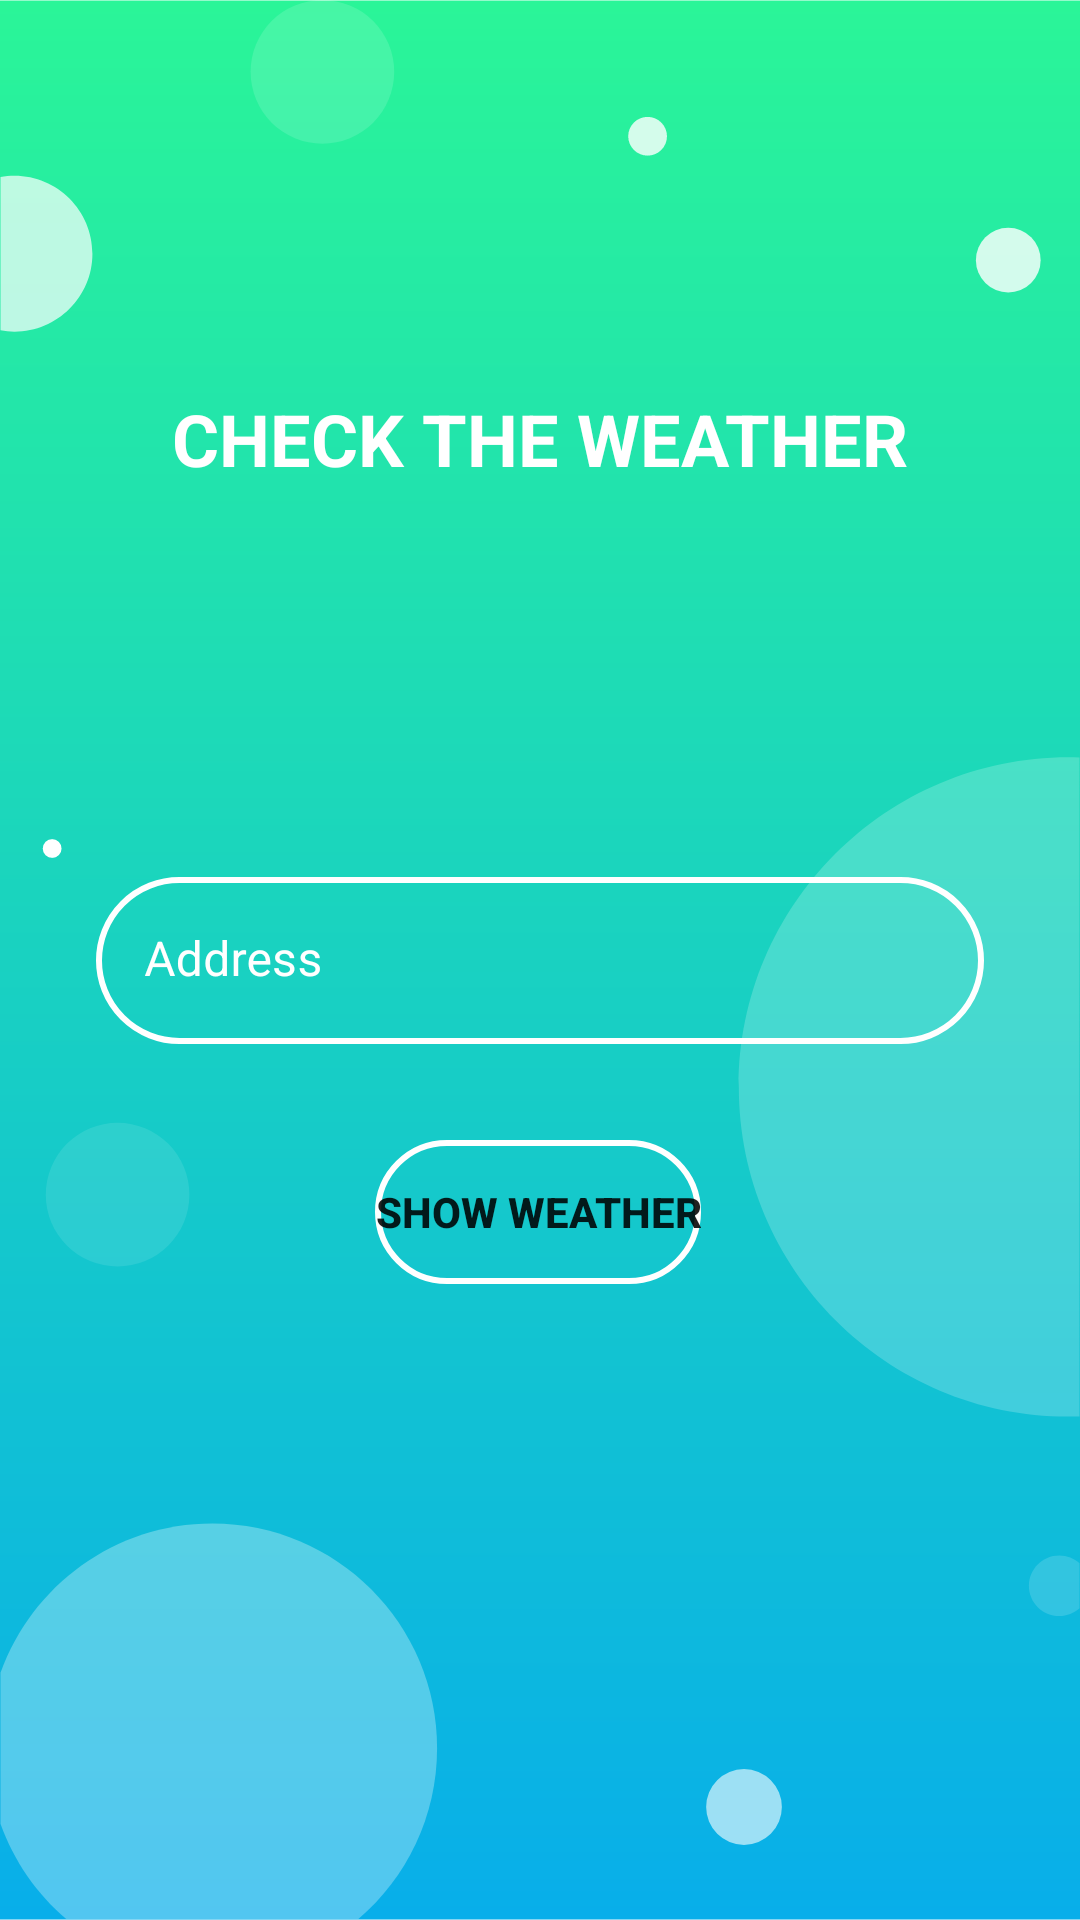

This screen was rendered from an Android layout file. Write that file and the resources it references.
<!-- AndroidManifest.xml: application theme Theme.WeatherApp -->
<!-- res/layout/search_weather_fragment.xml -->
<?xml version="1.0" encoding="utf-8"?>
<androidx.constraintlayout.widget.ConstraintLayout xmlns:android="http://schemas.android.com/apk/res/android"
    xmlns:app="http://schemas.android.com/apk/res-auto"
    xmlns:tools="http://schemas.android.com/tools"
    android:layout_width="match_parent"
    android:layout_height="match_parent"
    android:background="@drawable/ic_background"
    tools:context=".ui.search.SearchWeatherFragment">

    <Button
        android:id="@+id/button_first"
        android:layout_width="wrap_content"
        android:layout_height="wrap_content"
        android:layout_marginTop="32dp"
        android:background="@drawable/button_style"
        android:text="@string/show_weather"
        android:textStyle="bold"
        app:layout_constraintEnd_toEndOf="parent"
        app:layout_constraintHorizontal_bias="0.498"
        app:layout_constraintStart_toStartOf="parent"
        app:layout_constraintTop_toBottomOf="@+id/textInputLayout"
        tools:ignore="TextContrastCheck" />

    <com.google.android.material.textfield.TextInputLayout
        android:id="@+id/textInputLayout"
        android:layout_width="match_parent"
        android:layout_height="wrap_content"
        android:layout_marginStart="32dp"
        android:layout_marginEnd="32dp"
        android:textColorHint="#FFFFFF"
        app:boxStrokeWidth="0dp"
        app:boxStrokeWidthFocused="0dp"
        app:helperTextEnabled="true"
        app:layout_constraintBottom_toBottomOf="parent"
        app:layout_constraintEnd_toEndOf="parent"
        app:layout_constraintStart_toStartOf="parent"
        app:layout_constraintTop_toTopOf="parent">

        <com.google.android.material.textfield.TextInputEditText
            android:id="@+id/textInput"
            android:layout_width="match_parent"
            android:layout_height="wrap_content"
            android:background="@drawable/button_style"
            android:hint="@string/address_hint"
            android:lines="1"
            android:textColor="#FFFFFF"
            tools:ignore="TextContrastCheck" />
    </com.google.android.material.textfield.TextInputLayout>

    <TextView
        android:id="@+id/textView"
        android:layout_width="wrap_content"
        android:layout_height="wrap_content"
        android:fontFamily="sans-serif"
        android:text="@string/check_the_weather"
        android:textAllCaps="true"
        android:textColor="@color/white"
        android:textSize="24sp"
        android:textStyle="bold"
        app:layout_constraintBottom_toTopOf="@+id/textInputLayout"
        app:layout_constraintEnd_toEndOf="parent"
        app:layout_constraintStart_toStartOf="parent"
        app:layout_constraintTop_toTopOf="parent"
        tools:ignore="TextContrastCheck" />

</androidx.constraintlayout.widget.ConstraintLayout>
<!-- resources referenced by this layout -->
<resources>
  <!-- drawable button_style (drawable) -->
  <?xml version="1.0" encoding="utf-8"?>
  <shape xmlns:android="http://schemas.android.com/apk/res/android"
      android:shape="rectangle">
      <solid android:color="@android:color/transparent"/>
      <stroke
          android:width="2dp"
          android:color="#FFFFFF"/>
      <corners android:radius="50dp"/>
  </shape>
  <!-- drawable ic_background: vector/xml drawable (drawable, 2581 chars, omitted) -->
  <string name="address_hint">Address</string>
  <string name="check_the_weather">check the weather</string>
  <string name="show_weather">show weather</string>
  <style name="Theme.WeatherApp" parent="Theme.MaterialComponents.DayNight.DarkActionBar">
          
          <item name="colorPrimary">@color/white</item>
          <item name="colorPrimaryVariant">@color/white</item>
          <item name="colorOnPrimary">@color/white</item>
          
          <item name="colorSecondary">@color/teal_200</item>
          <item name="colorSecondaryVariant">@color/teal_700</item>
          <item name="colorOnSecondary">@color/black</item>
          
          <item name="android:statusBarColor" tools:targetApi="l">?attr/colorPrimaryVariant</item>
          
      </style>
  <!-- not gathered from this repository: default colours our renderer supplied (Android Studio template values) -->
  <color name="teal_200">#FF03DAC5</color>
  <color name="teal_700">#FF018786</color>
  <color name="black">#FF000000</color>
  <color name="white">#FFFFFFFF</color>
</resources>
